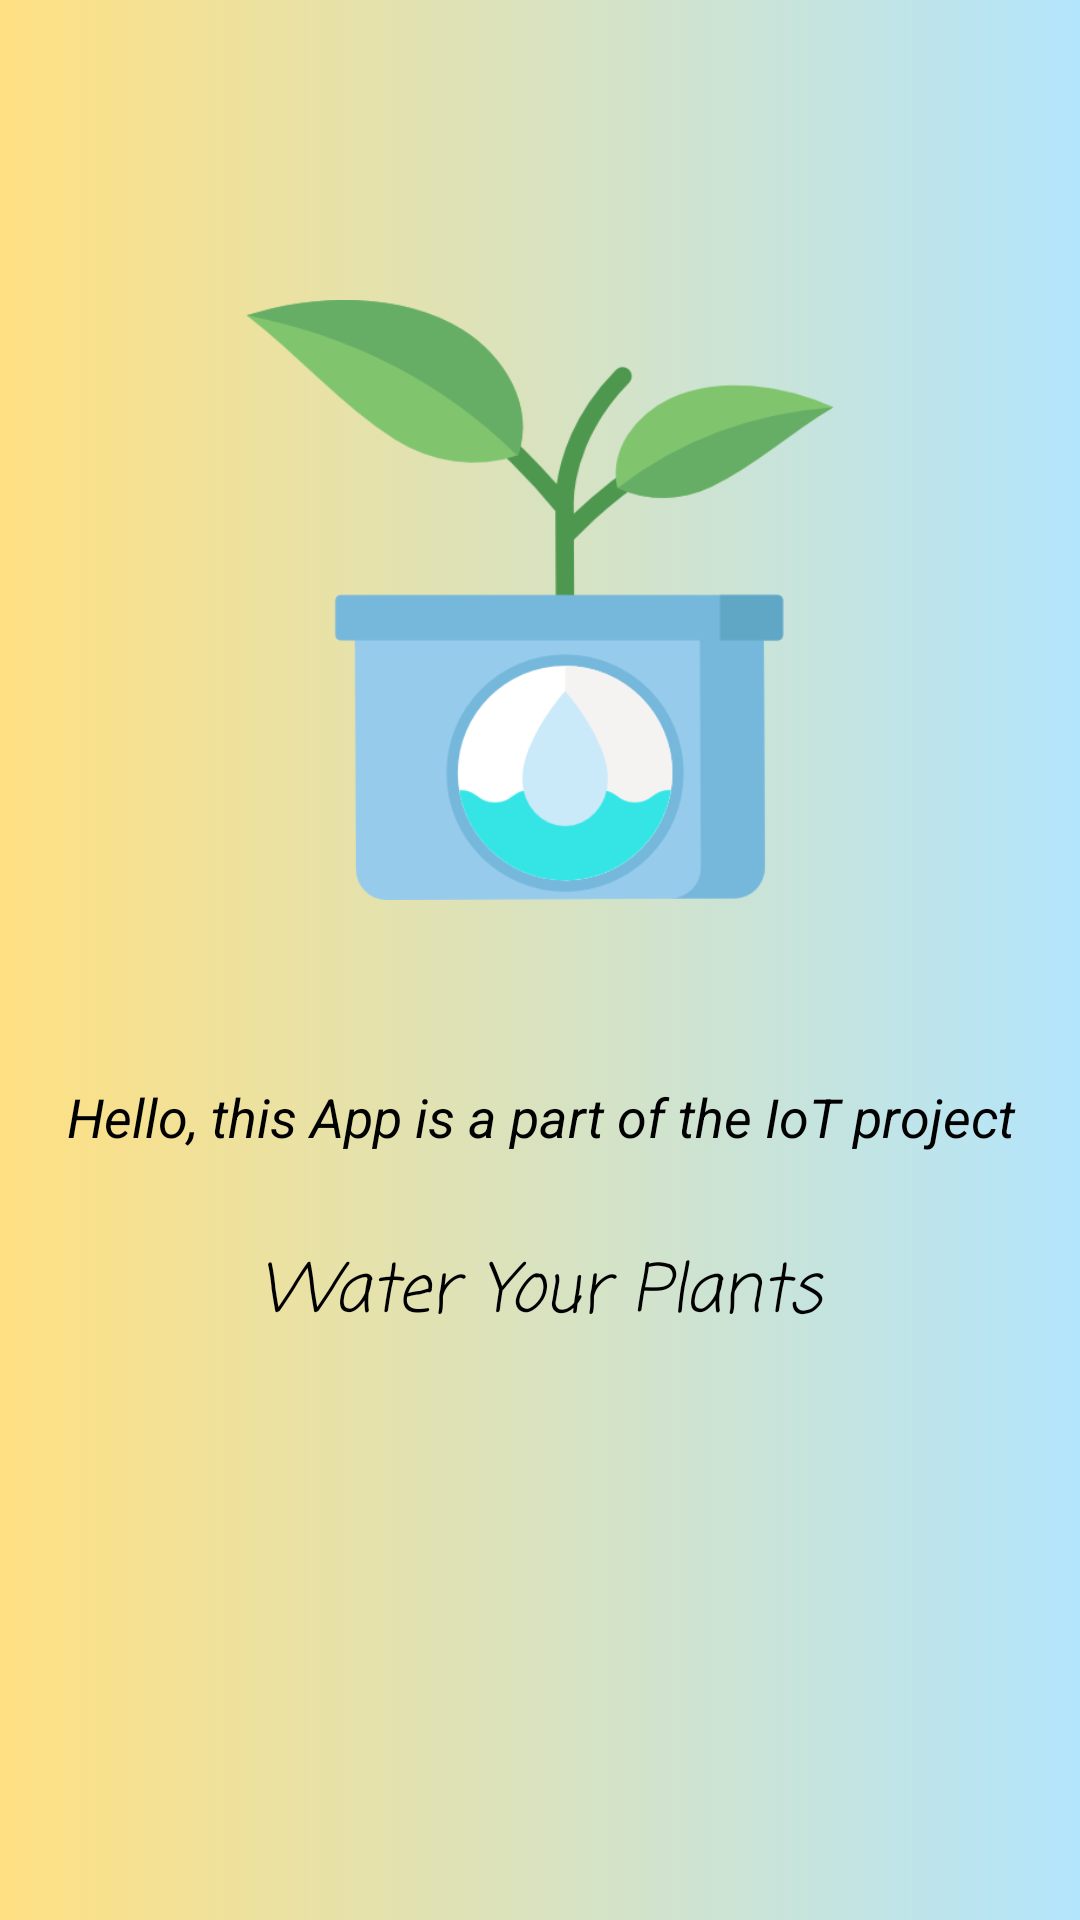

Layout XML and referenced resources for this Android screen:
<!-- AndroidManifest.xml: application theme Theme.WaterYourPlants -->
<!-- res/layout/fragment_screen_one.xml -->
<?xml version="1.0" encoding="utf-8"?>
<LinearLayout xmlns:android="http://schemas.android.com/apk/res/android"
    xmlns:tools="http://schemas.android.com/tools"
    android:layout_width="match_parent"
    android:layout_height="match_parent"
    android:background="@drawable/gradient_background"
    android:orientation="vertical">

    <ImageView
        android:id="@+id/intro_img_screen_one"
        android:layout_width="200dp"
        android:layout_height="200dp"
        android:layout_gravity="center_horizontal"
        android:layout_marginTop="100dp"
        android:layout_marginBottom="60dp"
        android:src="@drawable/app_icon"
        tools:ignore="ContentDescription" />

    <TextView
        android:id="@+id/intro_screen_one_sen_1"
        android:layout_width="match_parent"
        android:layout_height="wrap_content"
        android:layout_marginStart="20dp"
        android:layout_marginEnd="20dp"
        android:layout_marginBottom="30dp"
        android:gravity="center"
        android:text="@string/intro_screen_one_sen_1"
        android:textAppearance="@style/TextAppearance.AppCompat.Medium"
        android:textColor="@color/black"
        android:textStyle="italic" />

    <TextView
        android:id="@+id/intro_screen_one_sen_2"
        android:layout_width="match_parent"
        android:layout_height="wrap_content"
        android:layout_marginStart="20dp"
        android:layout_marginEnd="20dp"
        android:fontFamily="casual"
        android:gravity="center"
        android:text="@string/intro_screen_one_sen_2"
        android:textAppearance="@style/TextAppearance.AppCompat.Large"
        android:textColor="@color/black"
        android:textStyle="italic" />

</LinearLayout>
<!-- resources referenced by this layout -->
<resources>
  <color name="black">#FF000000</color>
  <!-- drawable app_icon: png bitmap (drawable, 26604 bytes) -->
  <!-- drawable gradient_background (drawable) -->
  <?xml version="1.0" encoding="utf-8"?>
  <selector xmlns:android="http://schemas.android.com/apk/res/android">
      <item>
          <shape>
              <gradient
                  android:startColor="#ffe082"
                  android:endColor="#B3E5FC"
                  android:type="linear"/>
          </shape>
      </item>
  </selector>
  <string name="intro_screen_one_sen_1">Hello, this App is a part of the IoT project</string>
  <string name="intro_screen_one_sen_2">Water Your Plants</string>
  <style name="Theme.WaterYourPlants" parent="Theme.MaterialComponents.Light.DarkActionBar">
          
          <item name="colorPrimary">@color/main</item>
          <item name="colorPrimaryVariant">@color/dark</item>
          <item name="colorOnPrimary">@color/light</item>
          
          <item name="colorSecondary">@color/teal_200</item>
          <item name="colorSecondaryVariant">@color/teal_700</item>
          <item name="colorOnSecondary">@color/black</item>
          
          <item name="android:statusBarColor" tools:targetApi="l">?attr/colorPrimaryVariant</item>
          
      </style>
  <color name="main">#f57f17</color>
  <color name="dark">#bc5100</color>
  <color name="light">#ffb04c</color>
  <color name="teal_200">#FF03DAC5</color>
  <color name="teal_700">#FF018786</color>
</resources>
